Run: headless pygame with SDL's dummy video driver; simulated clock (each Clock.tick advances the game by its frame time, no real sleeping); random seed 0; keys injected as events and as key.get_pressed() state; no mouse input.
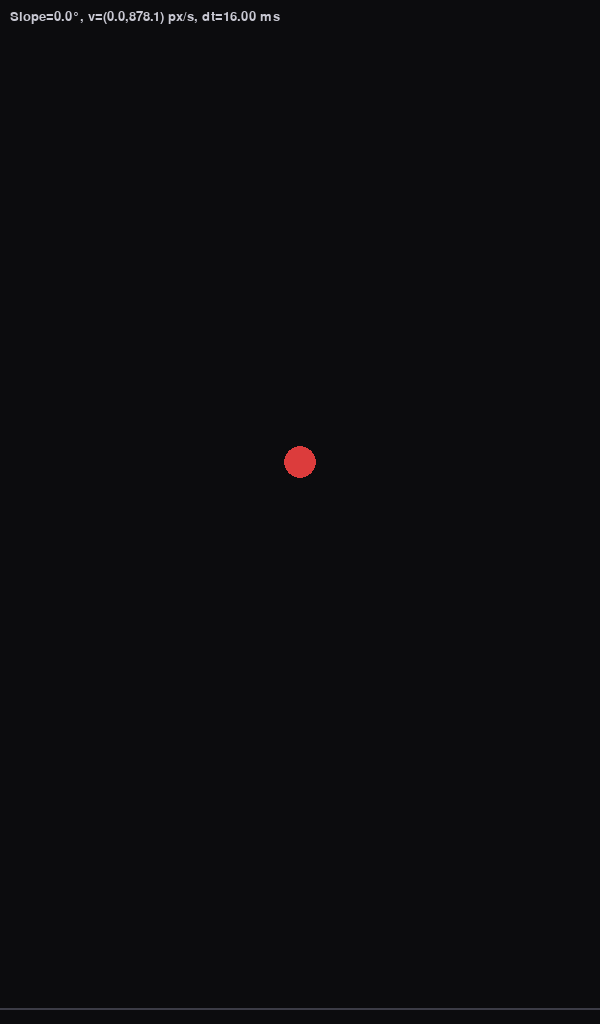
Frame 1 of 4 · flips 1–60 · no input
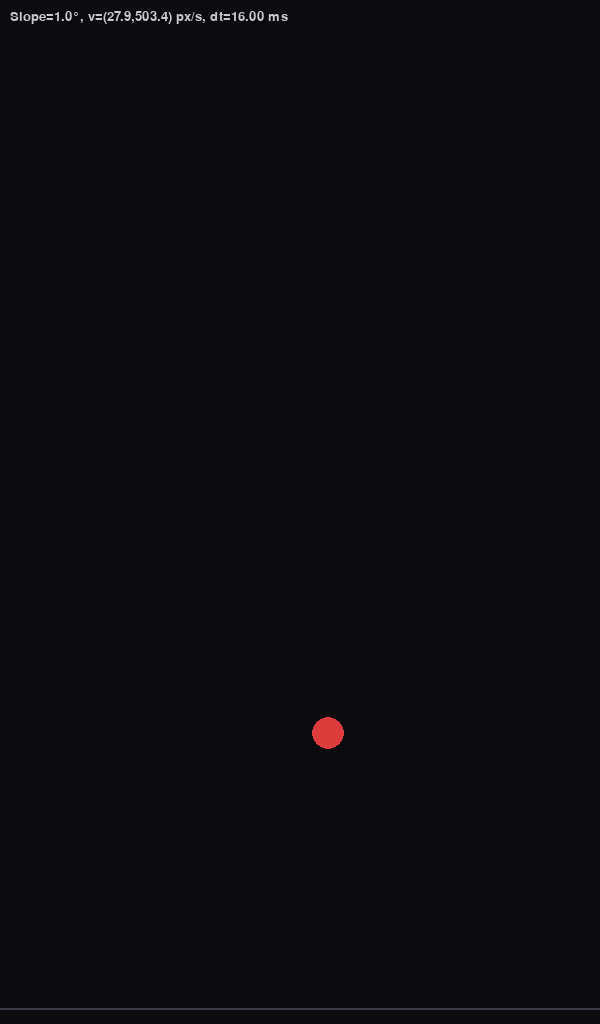
Frame 2 of 4 · flips 61–180 · tapped SPACE, RETURN · held RIGHT (→), D
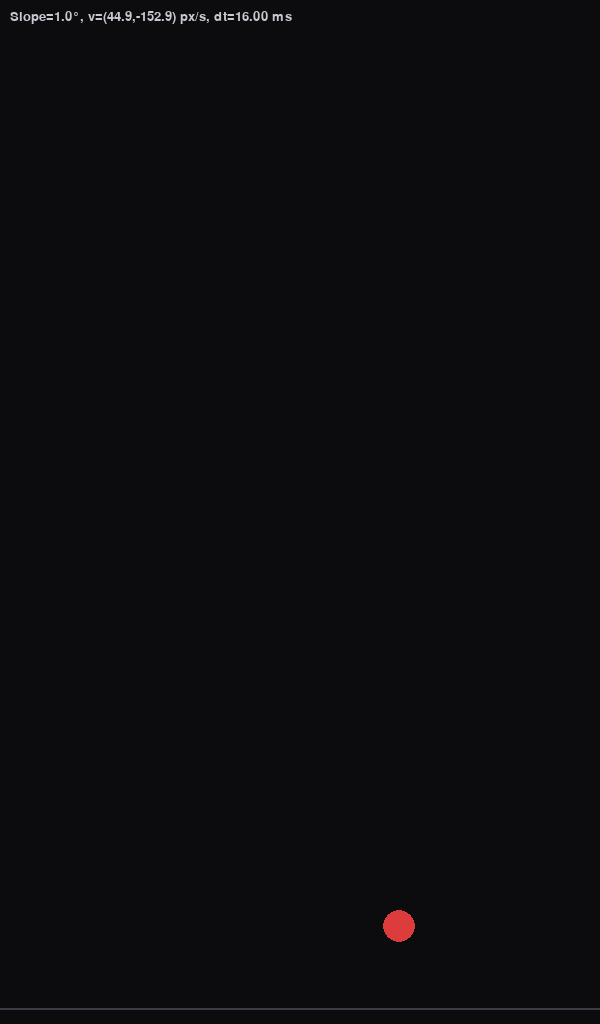
Frame 3 of 4 · flips 181–300 · held DOWN (↓), S
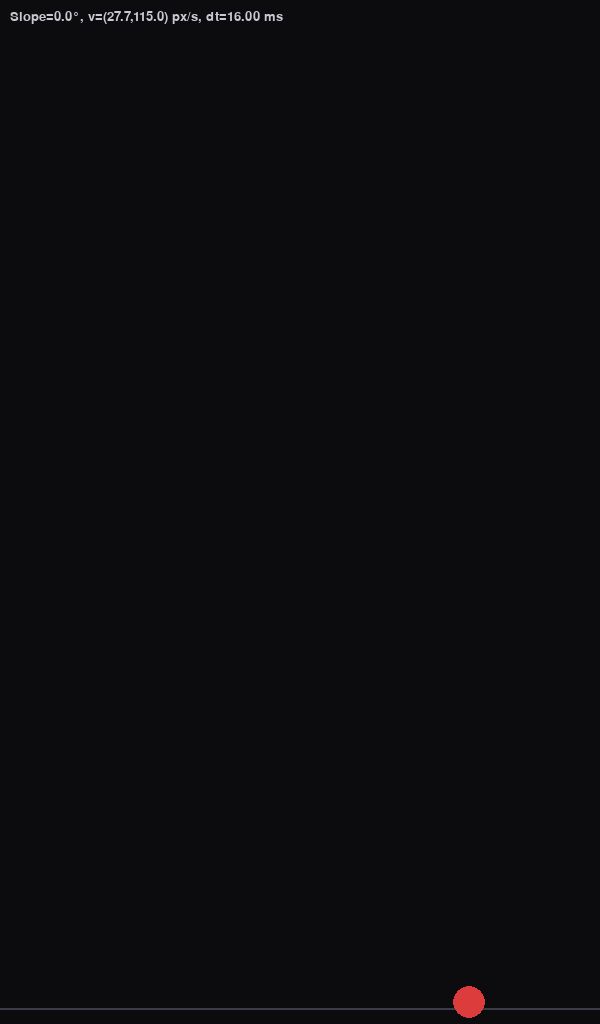
Frame 4 of 4 · flips 301–420 · held LEFT (←), A, UP (↑), W

The pygame program that drew these frames:

import math
import pygame

# --- Paramètres "jeu/physique" (faciles à régler) ---
WIDTH, HEIGHT = 600, 1024         # fenêtre en mode portrait (écran 10")
RADIUS = 16                        # rayon de la bille (px)
GRAVITY = 1000.0                   # intensité de la gravité (px/s^2)
SLOPE_DEG = 0.0                    # pente (degrés) : 0 = vertical ; >0 = penche vers la droite
REST_E = 0.75                      # coefficient de restitution (rebond) : 1.0 = rebond parfait ; 0.7–0.85 "réaliste"
AIR_DRAG = 0.999                   # frottement "air" par tick (1.0 = aucun)
GROUND_FRICTION = 0.96             # perte d'énergie horizontale au contact du sol
SUBSTEPS = 3                       # sous-étapes de physique par frame (évite de "traverser" le sol)

pygame.init()
screen = pygame.display.set_mode((WIDTH, HEIGHT))
pygame.display.set_caption("Prototype Physique Pinball")

clock = pygame.time.Clock()
font = pygame.font.SysFont(None, 20)

# --- État de la bille ---
x, y = WIDTH // 2, RADIUS + 10     # position initiale (en px)
vx, vy = 0.0, 0.0                  # vitesse initiale (px/s)

def gravity_vector(angle_deg: float, g: float):
    """
    Gravité orientée selon la pente.
    Convention : angle mesuré depuis la verticale vers la droite.
      - 0°  -> gravité purement vers le bas
      - 10° -> gravité "penchée" vers le bas + un peu vers la droite
    """
    a = math.radians(angle_deg)
    gx = g * math.sin(a)   # composante horizontale
    gy = g * math.cos(a)   # composante verticale
    return gx, gy

def step_physics(dt: float):
    global x, y, vx, vy

    # 1) Accélération due à la gravité (orientée par la pente)
    gx, gy = gravity_vector(SLOPE_DEG, GRAVITY)
    vx += gx * dt
    vy += gy * dt

    # 2) Intégration position
    x += vx * dt
    y += vy * dt

    # 3) Collisions murs gauche/droit (pour garder la bille dans le cadre)
    if x < RADIUS:
        x = RADIUS
        vx = -vx * REST_E
    elif x > WIDTH - RADIUS:
        x = WIDTH - RADIUS
        vx = -vx * REST_E

    # 4) Collision sol (bas de l'écran)
    floor = HEIGHT - RADIUS
    if y > floor:
        y = floor
        vy = -vy * REST_E        # inversion + perte d'énergie
        vx *= GROUND_FRICTION    # frottement au contact
        # Option : "endormir" la bille si elle ne bouge presque plus
        if abs(vy) < 20:
            vy = 0

    # 5) Frottements "air"
    vx *= AIR_DRAG
    vy *= AIR_DRAG

running = True
while running:
    # --- Boucle événements ---
    for event in pygame.event.get():
        if event.type == pygame.QUIT:
            running = False

        # Raccourcis utiles pendant vos tests
        elif event.type == pygame.KEYDOWN:
            if event.key == pygame.K_r:  # reset
                x, y = WIDTH // 2, RADIUS + 10
                vx, vy = 0.0, 0.0
            elif event.key == pygame.K_LEFT:
                SLOPE_DEG -= 1
            elif event.key == pygame.K_RIGHT:
                SLOPE_DEG += 1

    # --- Physique (avec sous-étapes pour la stabilité) ---
    dt = clock.tick(60) / 1000.0
    if SUBSTEPS > 1:
        sub_dt = dt / SUBSTEPS
        for _ in range(SUBSTEPS):
            step_physics(sub_dt)
    else:
        step_physics(dt)

    # --- Rendu ---
    screen.fill((12, 12, 14))
    # Ligne du "sol" pour repère visuel
    pygame.draw.line(screen, (60, 60, 70), (0, HEIGHT - RADIUS), (WIDTH, HEIGHT - RADIUS), 2)
    # La bille
    pygame.draw.circle(screen, (220, 60, 60), (int(x), int(y)), RADIUS)

    # Overlay d'infos (utile pendant le tuning)
    info = f"Slope={SLOPE_DEG:.1f}°, v=({vx:.1f},{vy:.1f}) px/s, dt={dt*1000:.2f} ms"
    screen.blit(font.render(info, True, (200, 200, 210)), (10, 10))

    pygame.display.flip()

pygame.quit()
